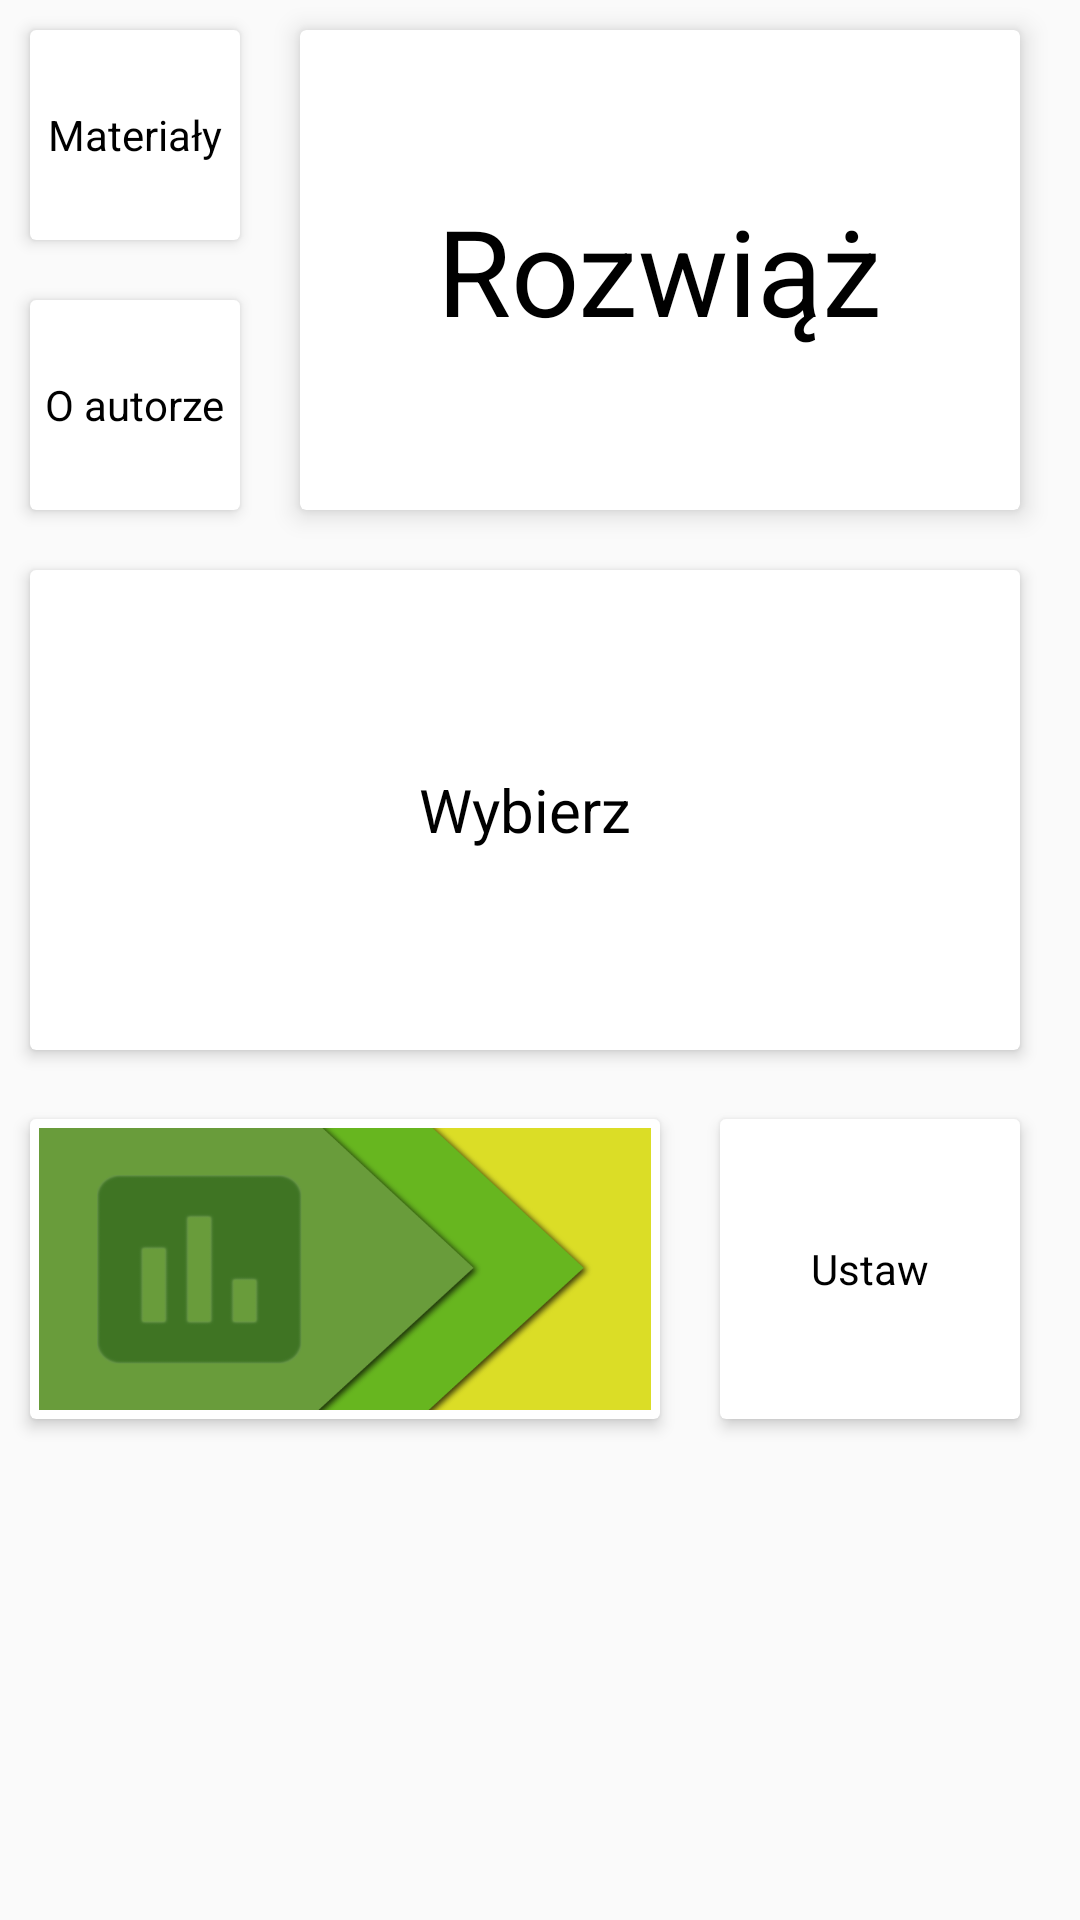

Layout XML and referenced resources for this Android screen:
<!-- AndroidManifest.xml: activity theme AppTheme -->
<!-- res/layout/activity_main.xml -->
<?xml version="1.0" encoding="utf-8"?>
<android.widget.RelativeLayout xmlns:android="http://schemas.android.com/apk/res/android"
    xmlns:app="http://schemas.android.com/apk/res-auto"
    xmlns:tools="http://schemas.android.com/tools"
    android:id="@+id/activity_main"
    android:layout_width="match_parent"
    android:layout_height="match_parent"
    tools:context="com.mattappz.maturana100.MainActivity"
    tools:layout_editor_absoluteX="0dp"
    tools:layout_editor_absoluteY="81dp">

    <android.support.v7.widget.CardView
        android:id="@+id/cardView"
        android:foreground="?android:attr/selectableItemBackground"
        android:clickable="true"
        android:stateListAnimator="@animator/lift"
        android:layout_width="70dp"
        android:layout_height="70dp"
        android:layout_margin="10dp"
        app:cardElevation="3dp">

        <TextView
            android:layout_width="wrap_content"
            android:layout_height="wrap_content"
            android:text="Materiały"
            android:layout_gravity="center"
            android:id="@+id/textView"
            android:textAppearance="@android:style/TextAppearance.Widget.Button" />

    </android.support.v7.widget.CardView>

    <android.support.v7.widget.CardView
        android:id="@+id/cardview2"
        android:foreground="?android:attr/selectableItemBackground"
        android:clickable="true"
        android:stateListAnimator="@animator/lift"
        android:layout_width="70dp"
        android:layout_height="70dp"
        android:layout_below="@+id/cardView"
        android:layout_margin="10dp"
        app:cardElevation="3dp">
        <TextView
            android:layout_width="wrap_content"
            android:layout_height="wrap_content"
            android:layout_gravity="center"
            android:text="O autorze"
            android:textAppearance="@android:style/TextAppearance.Widget.Button" />

    </android.support.v7.widget.CardView>

    <android.support.v7.widget.CardView
        android:id="@+id/cardView4"
        android:layout_width="240dp"
        android:foreground="?android:attr/selectableItemBackground"
        android:clickable="true"
        android:stateListAnimator="@animator/lift"
        android:layout_height="160dp"
        android:layout_alignEnd="@+id/cardView3"
        android:layout_alignStart="@+id/cardview2"
        android:layout_below="@+id/cardview2"
        android:layout_marginTop="10dp"
        app:cardElevation="3dp">

        <TextView
            android:layout_width="wrap_content"
            android:layout_height="wrap_content"
            android:text="Wybierz"
            android:textSize="20dp"
            android:layout_gravity="center"
            android:id="@+id/textView2"
            android:textAppearance="@android:style/TextAppearance.Widget.Button" />

    </android.support.v7.widget.CardView>

    <android.support.v7.widget.CardView
        android:id="@+id/cardView6"
        android:layout_width="100dp"
        android:layout_height="100dp"
        android:foreground="?android:attr/selectableItemBackground"
        android:clickable="true"
        android:stateListAnimator="@animator/lift"
        app:cardElevation="3dp"
        android:layout_alignTop="@+id/cardView5"
        android:layout_marginStart="25dp"
        android:layout_alignEnd="@+id/cardView4">
        <TextView
            android:layout_width="wrap_content"
            android:layout_height="wrap_content"
            android:text="Ustaw"
            android:layout_gravity="center"
            android:textAppearance="@android:style/TextAppearance.Widget.Button" />

    </android.support.v7.widget.CardView>

    <android.support.v7.widget.CardView
        android:id="@+id/cardView3"
        android:layout_width="240dp"
        android:foreground="?android:attr/selectableItemBackground"
        android:clickable="true"
        android:stateListAnimator="@animator/lift"
        android:layout_height="160dp"
        app:cardElevation="5dp"
        android:layout_marginLeft="10dp"
        android:layout_marginRight="10dp"
        android:layout_alignTop="@+id/cardView"
        android:layout_toEndOf="@+id/cardView"
        android:layout_marginStart="10dp">
        <TextView
            android:layout_width="wrap_content"
            android:layout_height="wrap_content"
            android:text="Rozwiąż"
            android:textSize="40dp"
            android:layout_gravity="center"
            android:textAppearance="@android:style/TextAppearance.Widget.Button" />
    </android.support.v7.widget.CardView>

    <android.support.v7.widget.CardView
        android:id="@+id/cardView5"
        android:layout_width="210dp"
        android:layout_height="100dp"
        android:foreground="?android:attr/selectableItemBackground"
        android:clickable="true"
        android:stateListAnimator="@animator/lift"
        android:layout_marginTop="23dp"
        android:onClick="goToCheckScore"
        app:cardElevation="3dp"
        android:layout_below="@+id/cardView4"
        android:layout_alignStart="@+id/cardView4">
        <LinearLayout
            android:layout_width="match_parent"
            android:layout_height="match_parent"
            android:layout_margin="3dp"
            android:background="@color/colorPrimary"
            android:orientation="vertical">

            <ImageView
                android:id="@+id/image"
                android:layout_width="wrap_content"
                android:layout_height="wrap_content"
                android:transitionName="imageTransition"
                android:scaleType="fitXY"
                android:src="@drawable/ic_assessment_black_36dp"/>

            <TextView
                android:id="@+id/sprawdz"
                android:layout_width="match_parent"
                android:layout_height="match_parent"
                android:text="Sprawdź wyniki"
                android:textColor="#FFFFFF"
                android:gravity="center"
                android:transitionName="textTransition"
                android:textSize="17dp"
                android:textAppearance="@android:style/TextAppearance.Widget.Button"
                android:layout_margin="1dp"
                android:translationZ="3dp" />
        </LinearLayout>

    </android.support.v7.widget.CardView>


</android.widget.RelativeLayout>
<!-- resources referenced by this layout -->
<resources>
  <color name="colorPrimary">#699c3b</color>
  <!-- drawable ic_assessment_black_36dp: png bitmap (drawable, 17678 bytes) -->
  <style name="AppTheme" parent="Theme.AppCompat.Light.DarkActionBar">
          
          <item name="colorPrimary">@color/colorPrimary</item>
          <item name="colorPrimaryDark">@color/colorPrimaryDark</item>
          <item name="colorAccent">@color/colorAccent</item>
          <item name="android:displayOptions">disableHome</item>
      </style>
  <color name="colorPrimaryDark">#4F752C</color>
  <color name="colorAccent">#3C1F70</color>
</resources>
